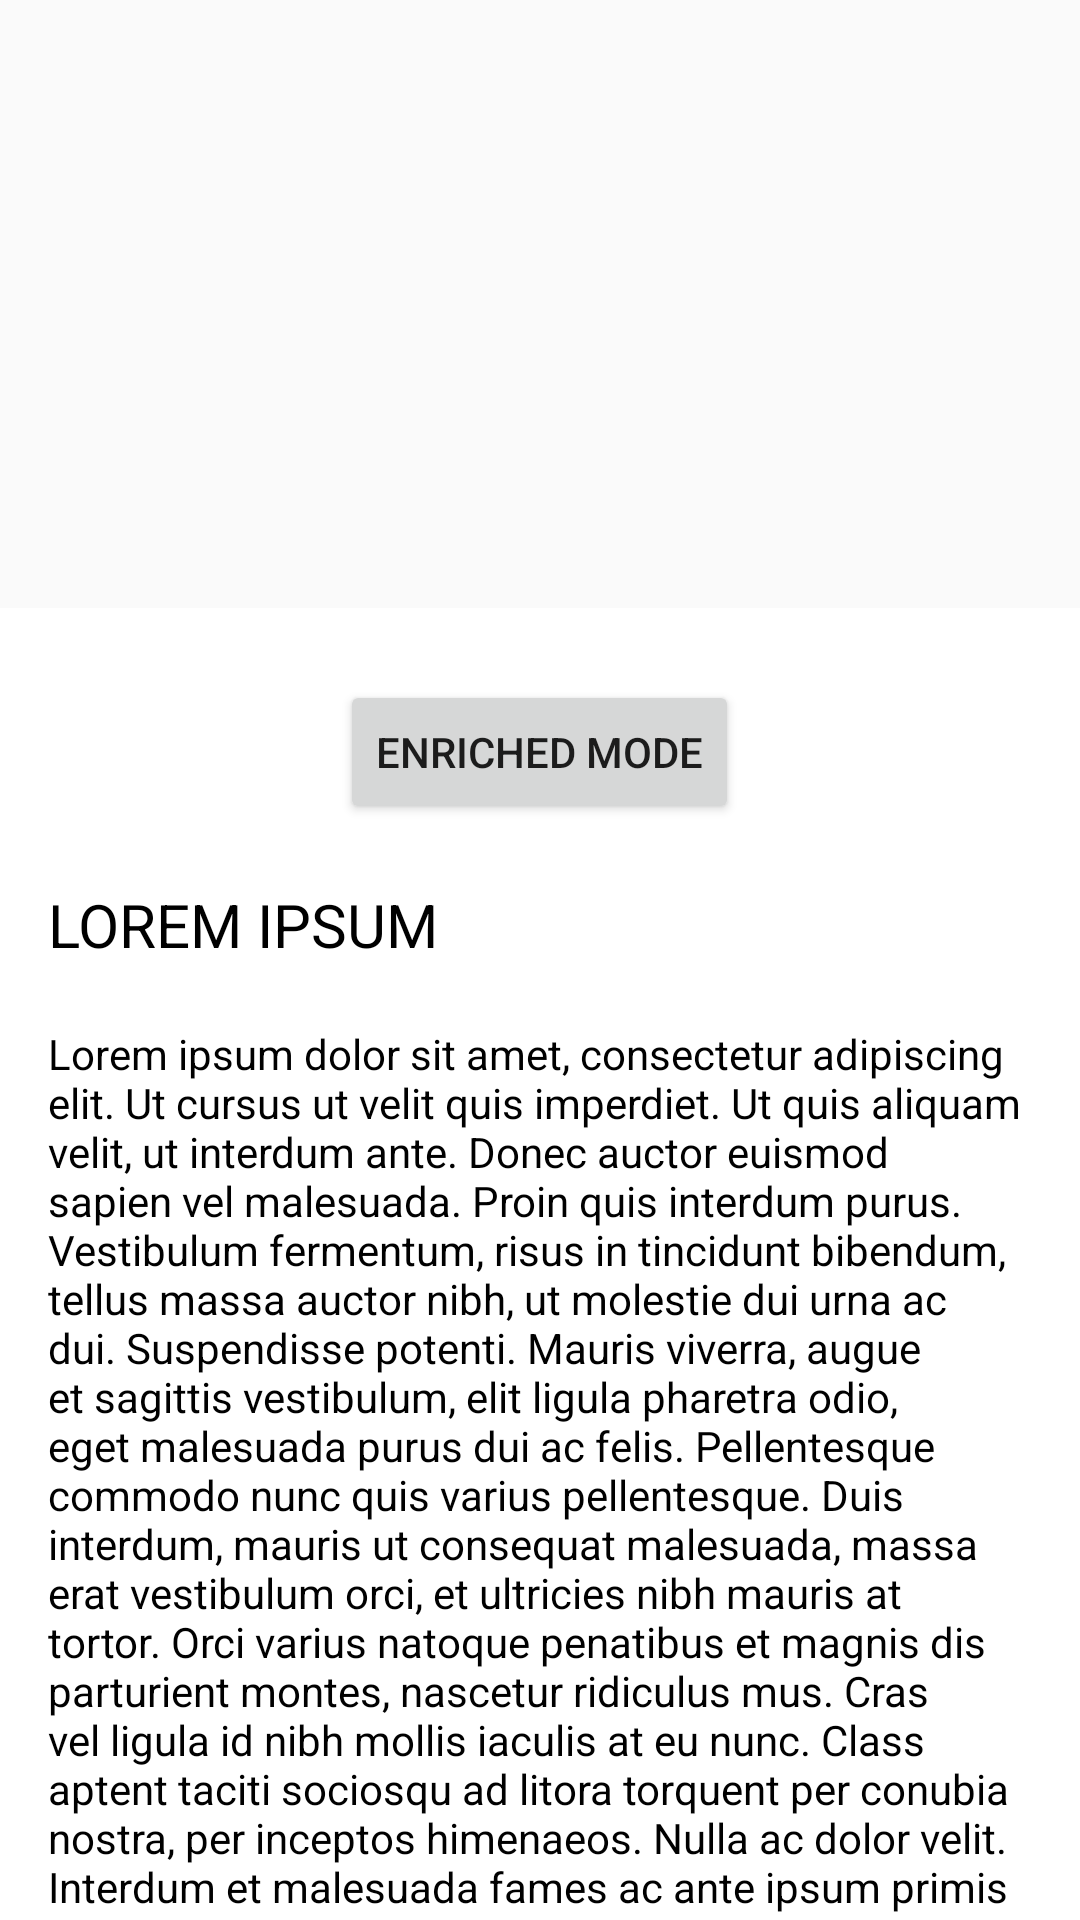

Write the Android layout XML for this screen, with the resource values it uses.
<!-- AndroidManifest.xml: application theme AppTheme -->
<!-- res/layout/activity_player_normal.xml -->
<?xml version="1.0" encoding="utf-8"?>
<androidx.constraintlayout.widget.ConstraintLayout xmlns:android="http://schemas.android.com/apk/res/android"
    xmlns:app="http://schemas.android.com/apk/res-auto"
    xmlns:tools="http://schemas.android.com/tools"
    android:id="@+id/playerActivityContainer"
    android:layout_width="match_parent"
    android:layout_height="match_parent"
    tools:context=".ui.MainActivity">

    <FrameLayout
        android:id="@+id/fragmentContainer"
        android:layout_width="0dp"
        android:layout_height="0dp"
        app:layout_constraintDimensionRatio="16:9"
        app:layout_constraintEnd_toEndOf="parent"
        app:layout_constraintStart_toStartOf="parent"
        app:layout_constraintTop_toTopOf="parent" />

    <LinearLayout
        android:id="@+id/fakeContent"
        android:layout_width="0dp"
        android:layout_height="0dp"
        android:background="#FFF"
        android:orientation="vertical"
        android:paddingStart="16dp"
        android:paddingEnd="16dp"
        android:theme="@style/ThemeOverlay.AppCompat.Light"
        app:layout_constraintBottom_toBottomOf="parent"
        app:layout_constraintEnd_toEndOf="parent"
        app:layout_constraintStart_toStartOf="parent"
        app:layout_constraintTop_toBottomOf="@+id/fragmentContainer">

        <Button
            android:id="@+id/enterEnrichedMode"
            android:layout_width="wrap_content"
            android:layout_height="wrap_content"
            android:layout_gravity="center"
            android:layout_marginTop="24dp"
            android:text="Enriched Mode"
            tools:ignore="HardcodedText" />

        <TextView
            android:layout_width="wrap_content"
            android:layout_height="wrap_content"
            android:layout_marginTop="20dp"
            android:text="Lorem Ipsum"
            android:textAllCaps="true"
            android:textColor="#000"
            android:textSize="20sp"
            tools:ignore="HardcodedText" />

        <TextView
            android:layout_width="wrap_content"
            android:layout_height="wrap_content"
            android:layout_marginTop="20dp"
            android:text="Lorem ipsum dolor sit amet, consectetur adipiscing elit. Ut cursus ut velit quis imperdiet. Ut quis aliquam velit, ut interdum ante. Donec auctor euismod sapien vel malesuada. Proin quis interdum purus. Vestibulum fermentum, risus in tincidunt bibendum, tellus massa auctor nibh, ut molestie dui urna ac dui. Suspendisse potenti. Mauris viverra, augue et sagittis vestibulum, elit ligula pharetra odio, eget malesuada purus dui ac felis. Pellentesque commodo nunc quis varius pellentesque. Duis interdum, mauris ut consequat malesuada, massa erat vestibulum orci, et ultricies nibh mauris at tortor. Orci varius natoque penatibus et magnis dis parturient montes, nascetur ridiculus mus. Cras vel ligula id nibh mollis iaculis at eu nunc. Class aptent taciti sociosqu ad litora torquent per conubia nostra, per inceptos himenaeos. Nulla ac dolor velit. Interdum et malesuada fames ac ante ipsum primis in faucibus. Integer porttitor semper neque, quis viverra neque volutpat a."
            android:textColor="#000"
            android:textSize="14sp"
            tools:ignore="HardcodedText" />

    </LinearLayout>
</androidx.constraintlayout.widget.ConstraintLayout>
<!-- resources referenced by this layout -->
<resources>
  <style name="AppTheme" parent="Theme.AppCompat.Light.NoActionBar">
          
          <item name="colorPrimary">@color/app_accent_color</item>
          <item name="colorPrimaryDark">@color/app_accent_color</item>
          <item name="colorAccent">@color/app_accent_color</item>
      </style>
  <color name="app_accent_color">#0acaff</color>
</resources>
